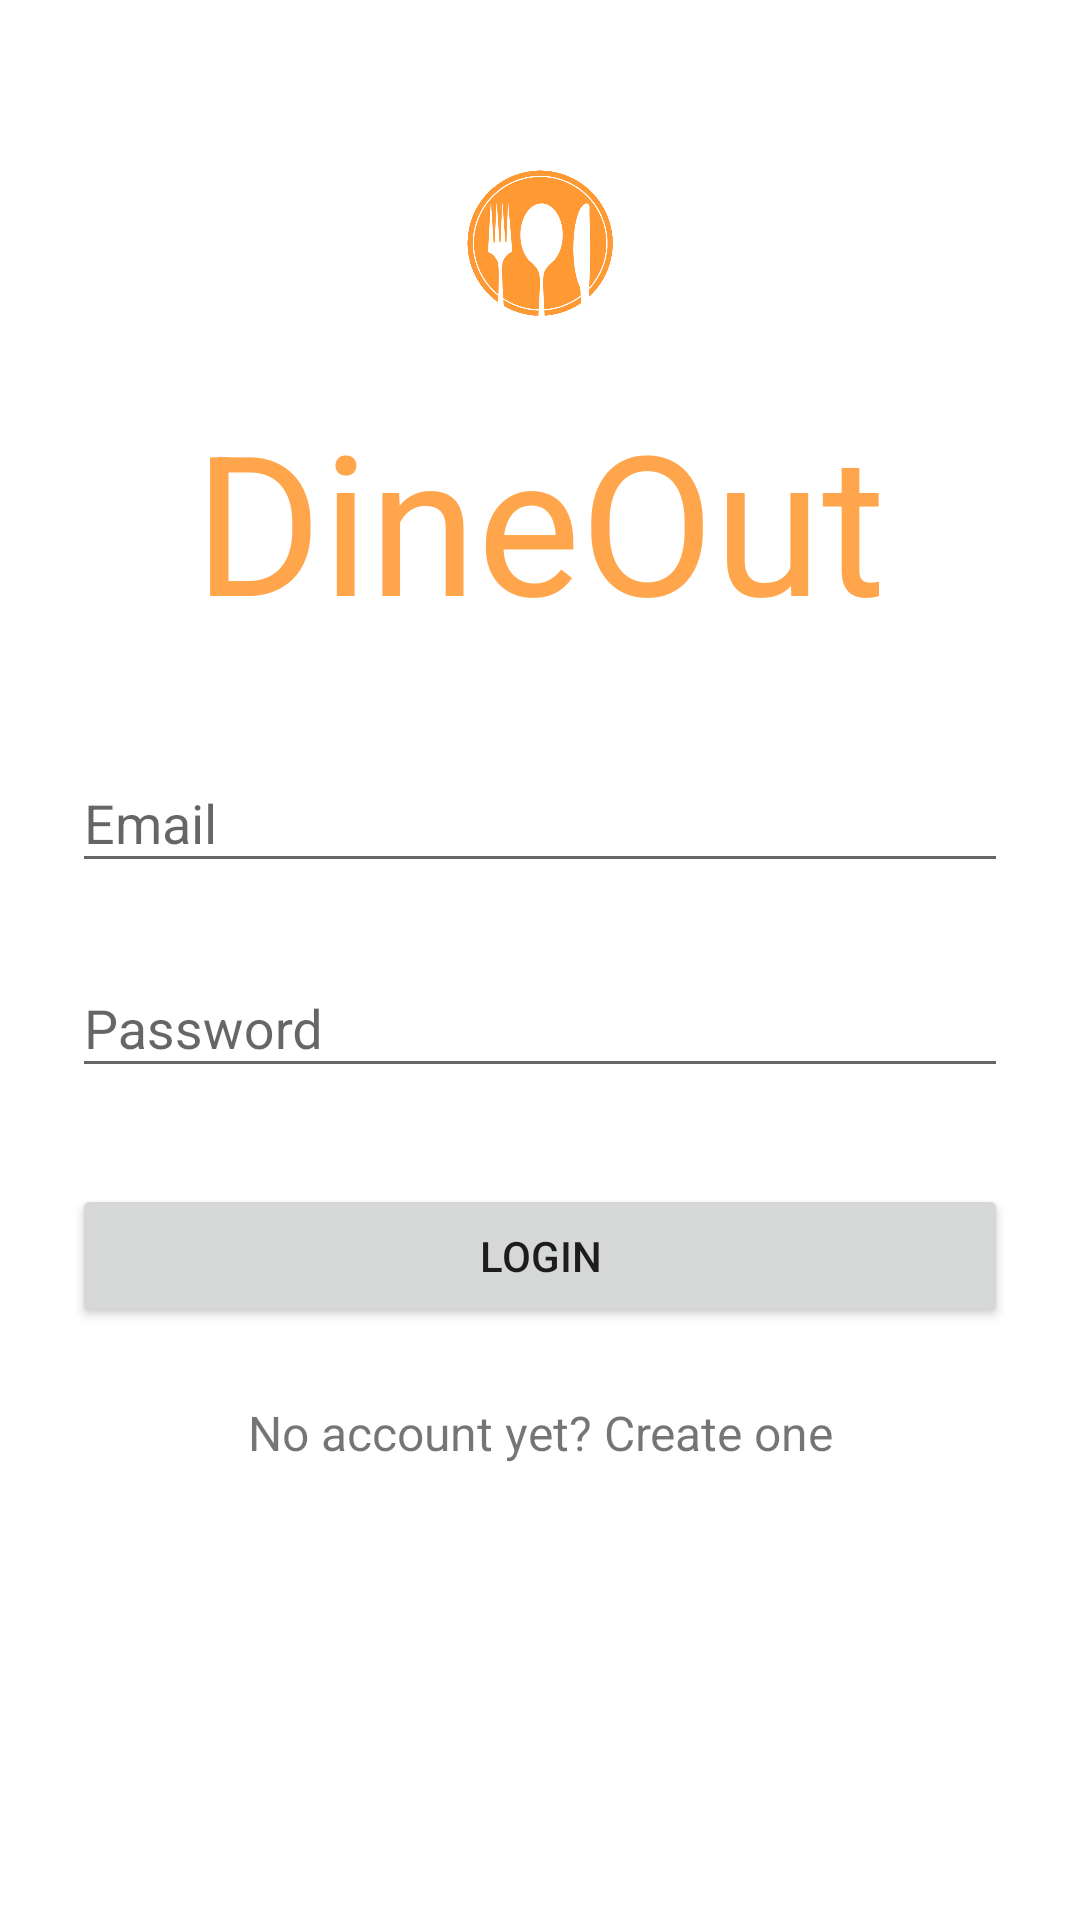

Produce the Android XML layout that renders to this screen, including the resource entries it uses.
<!-- AndroidManifest.xml: application theme AppTheme -->
<!-- res/layout/activity_main.xml -->
<?xml version="1.0" encoding="utf-8"?>
<ScrollView xmlns:android="http://schemas.android.com/apk/res/android"
    android:layout_width="fill_parent"
    android:layout_height="fill_parent"
    xmlns:tools="http://schemas.android.com/tools"
    android:fitsSystemWindows="true"
    android:background="#ffffff"
    tools:context="com.example.rosh.dineout.LoginActivity"
    android:fillViewport="false">

    <LinearLayout
        android:orientation="vertical"
        android:layout_width="match_parent"
        android:layout_height="wrap_content"
        android:paddingTop="56dp"
        android:paddingLeft="24dp"
        android:paddingRight="24dp">
        <ImageView
            android:src="@drawable/dineout"
            android:layout_width="50dp"
            android:layout_height="50dp"
            android:layout_marginBottom="24dp"
            android:layout_gravity="center_horizontal"
            />

        <TextView
            android:text="DineOut"
            android:layout_width="wrap_content"
            android:layout_height="80dp"
            android:textSize="65dp"
            android:textColor="#ffa64d"
            android:layout_marginBottom="24dp"
            android:layout_gravity="center_horizontal" />

        
        <android.support.design.widget.TextInputLayout
            android:layout_width="match_parent"
            android:layout_height="wrap_content"
            android:layout_marginTop="8dp"
            android:layout_marginBottom="8dp">
            <EditText android:id="@+id/input_email"
                android:layout_width="match_parent"
                android:layout_height="wrap_content"
                android:inputType="textEmailAddress"
                android:hint="Email" />
        </android.support.design.widget.TextInputLayout>

        
        <android.support.design.widget.TextInputLayout
            android:layout_width="match_parent"
            android:layout_height="wrap_content"
            android:layout_marginTop="8dp"
            android:layout_marginBottom="8dp">
            <EditText android:id="@+id/input_password"
                android:layout_width="match_parent"
                android:layout_height="wrap_content"
                android:inputType="textPassword"
                android:hint="Password"/>
        </android.support.design.widget.TextInputLayout>

        <android.support.v7.widget.AppCompatButton
            android:id="@+id/btn_login"
            android:layout_width="fill_parent"
            android:layout_height="wrap_content"
            android:layout_marginTop="24dp"
            android:layout_marginBottom="24dp"
            android:padding="12dp"
            android:text="Login"/>

        <TextView android:id="@+id/link_signup"
            android:layout_width="fill_parent"
            android:layout_height="wrap_content"
            android:layout_marginBottom="24dp"
            android:text="No account yet? Create one"
            android:gravity="center"
            android:textSize="16dip"/>

    </LinearLayout>
</ScrollView>
<!-- resources referenced by this layout -->
<resources>
  <!-- drawable dineout: png bitmap (drawable, 53211 bytes) -->
  <style name="AppTheme" parent="Theme.AppCompat.Light.DarkActionBar">
          
          <item name="colorPrimary">@color/colorPrimary</item>
          <item name="colorPrimaryDark">@color/colorPrimaryDark</item>
          <item name="colorAccent">@color/colorAccent</item>
         &gt;
      </style>
  <style name="Theme.AppCompat.Light.DarkActionBar">
          <item name="windowActionBar">true</item>
          <item name="windowNoTitle">true</item>
          <item name="android:windowDrawsSystemBarBackgrounds">true</item>
          <item name="android:statusBarColor">@color/colorAccent</item>
      </style>
  <color name="colorPrimary">#3F51B5</color>
  <color name="colorPrimaryDark">#303F9F</color>
  <color name="colorAccent">#ffa64d</color>
</resources>
